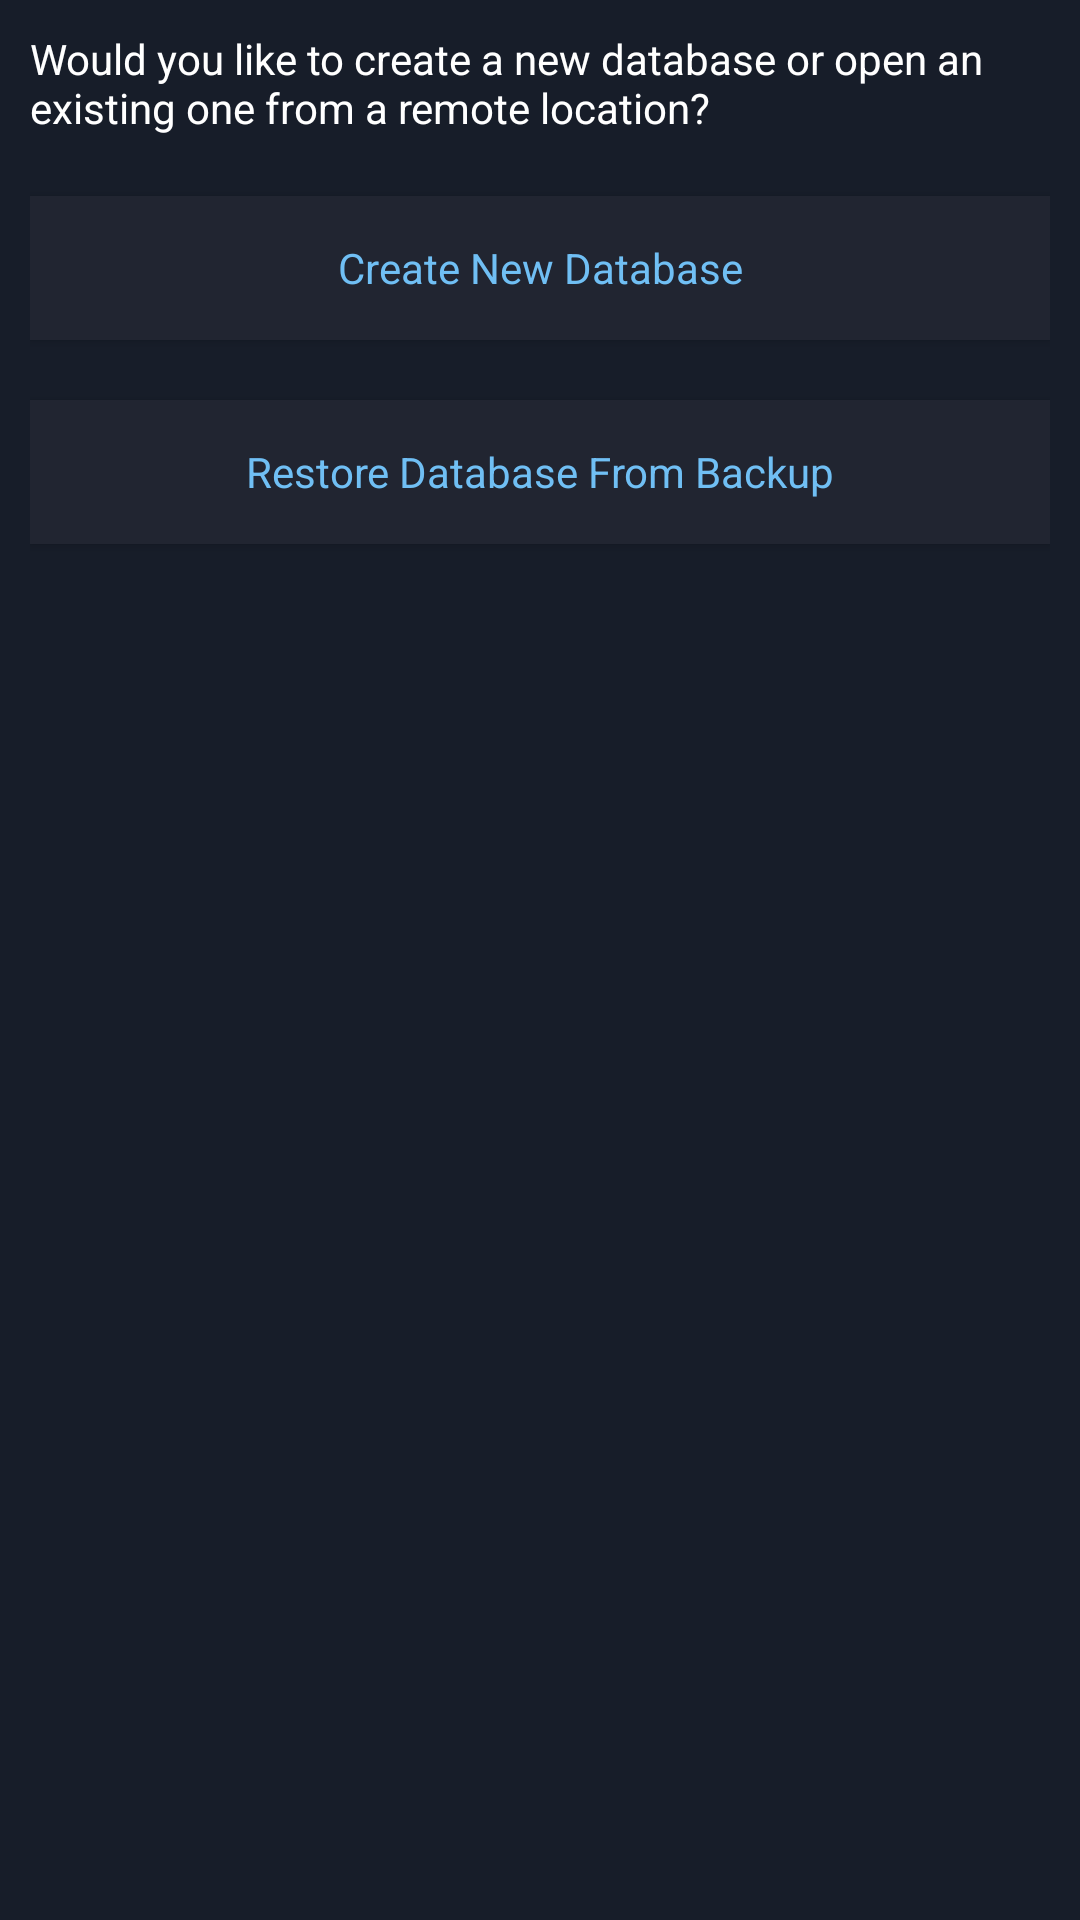

Write the Android layout XML for this screen, with the resource values it uses.
<!-- AndroidManifest.xml: fallback theme Theme.MaterialComponents.DayNight.NoActionBar -->
<!-- res/layout/new_database_options.xml -->
<?xml version="1.0" encoding="utf-8"?>
<LinearLayout xmlns:android="http://schemas.android.com/apk/res/android"
    android:layout_width="wrap_content"
    android:layout_height="match_parent"
    android:orientation="vertical"
    android:padding="10dip"
    android:background="@color/background_app">

    <TextView
        android:layout_width="wrap_content"
        android:layout_height="wrap_content"
        android:text="@string/emp_new_db_options"
        android:layout_marginBottom="20dip"
        android:textColor="@color/white_text"/>
    
    <Button
        android:id="@+id/new_database"
        android:layout_width="fill_parent"
        android:layout_height="wrap_content"
        android:text="@string/emp_create_new_database"
        style="@android:style/Widget.Button"
        android:layout_gravity="center"
        android:background="@color/background_input"
        android:textColor="@color/blue_text"/>

    <Button
        android:id="@+id/restore_database"
        android:layout_width="fill_parent"
        android:layout_height="wrap_content"
        android:text="@string/restore_database"
        style="@android:style/Widget.Button"
        android:layout_gravity="center"
        android:layout_marginTop="20dp"
        android:background="@color/background_input"
        android:textColor="@color/blue_text"/>
    
</LinearLayout>
<!-- resources referenced by this layout -->
<resources>
  <color name="background_app">#171D29</color>
  <color name="background_input">#212531</color>
  <color name="blue_text">#70BFF4</color>
  <color name="white_text">#FFFFFF</color>
  <string name="emp_create_new_database">Create New Database</string>
  <string name="emp_new_db_options">Would you like to create a new database or open an existing one from a remote location?</string>
  <string name="restore_database">Restore Database From Backup</string>
</resources>
